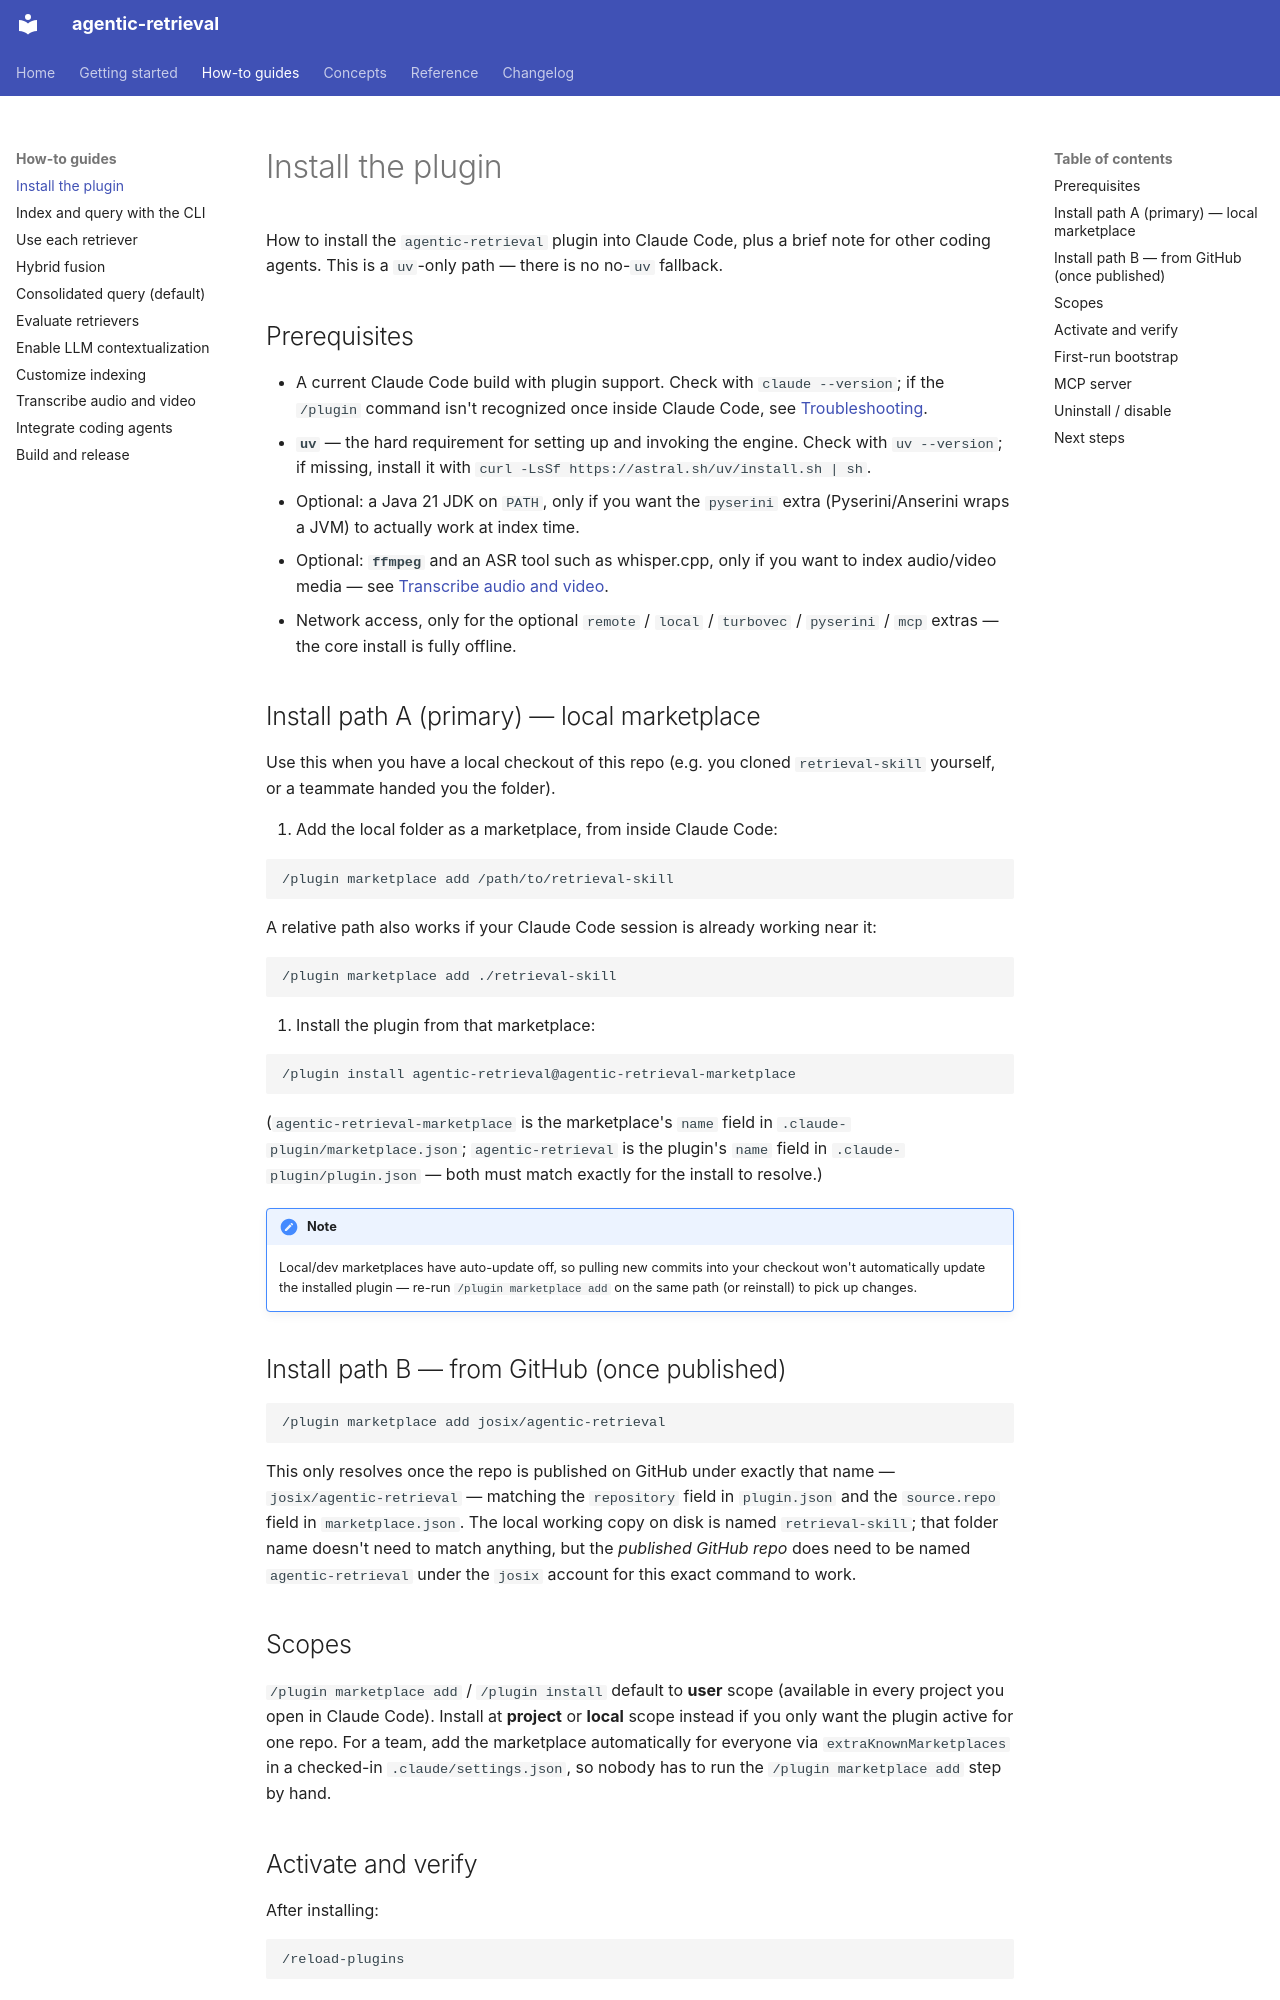

repository: josix/agentic-retrieval · page: how-to/install/index.html · generator: mkdocs

# Install the plugin

How to install the `agentic-retrieval` plugin into Claude Code, plus a
brief note for other coding agents. This is a `uv`-only path — there is no
no-`uv` fallback.

## Prerequisites

- A current Claude Code build with plugin support. Check with
  `claude --version`; if the `/plugin` command isn't recognized once inside
  Claude Code, see [Troubleshooting](../reference/troubleshooting.md).
- **`uv`** — the hard requirement for setting up and invoking the engine.
  Check with `uv --version`; if missing, install it with
  `curl -LsSf https://astral.sh/uv/install.sh | sh`.
- Optional: a Java 21 JDK on `PATH`, only if you want the `pyserini` extra
  (Pyserini/Anserini wraps a JVM) to actually work at index time.
- Optional: **`ffmpeg`** and an ASR tool such as whisper.cpp, only if you
  want to index audio/video media — see
  [Transcribe audio and video](transcribe-audio-video.md).
- Network access, only for the optional `remote` / `local` / `turbovec` /
  `pyserini` / `mcp` extras — the core install is fully offline.

## Install path A (primary) — local marketplace

Use this when you have a local checkout of this repo (e.g. you cloned
`retrieval-skill` yourself, or a teammate handed you the folder).

1. Add the local folder as a marketplace, from inside Claude Code:

   ```
   /plugin marketplace add /path/to/retrieval-skill
   ```

   A relative path also works if your Claude Code session is already
   working near it:

   ```
   /plugin marketplace add ./retrieval-skill
   ```

2. Install the plugin from that marketplace:

   ```
   /plugin install agentic-retrieval@agentic-retrieval-marketplace
   ```

   (`agentic-retrieval-marketplace` is the marketplace's `name` field in
   `.claude-plugin/marketplace.json`; `agentic-retrieval` is the plugin's
   `name` field in `.claude-plugin/plugin.json` — both must match exactly
   for the install to resolve.)

!!! note
    Local/dev marketplaces have auto-update off, so pulling new commits into
    your checkout won't automatically update the installed plugin — re-run
    `/plugin marketplace add` on the same path (or reinstall) to pick up
    changes.

## Install path B — from GitHub (once published)

```
/plugin marketplace add josix/agentic-retrieval
```

This only resolves once the repo is published on GitHub under exactly that
name — `josix/agentic-retrieval` — matching the `repository` field in
`plugin.json` and the `source.repo` field in `marketplace.json`. The local
working copy on disk is named `retrieval-skill`; that folder name doesn't
need to match anything, but the *published GitHub repo* does need to be
named `agentic-retrieval` under the `josix` account for this exact
command to work.

## Scopes

`/plugin marketplace add` / `/plugin install` default to **user** scope
(available in every project you open in Claude Code). Install at **project**
or **local** scope instead if you only want the plugin active for one repo.
For a team, add the marketplace automatically for everyone via
`extraKnownMarketplaces` in a checked-in `.claude/settings.json`, so nobody
has to run the `/plugin marketplace add` step by hand.
